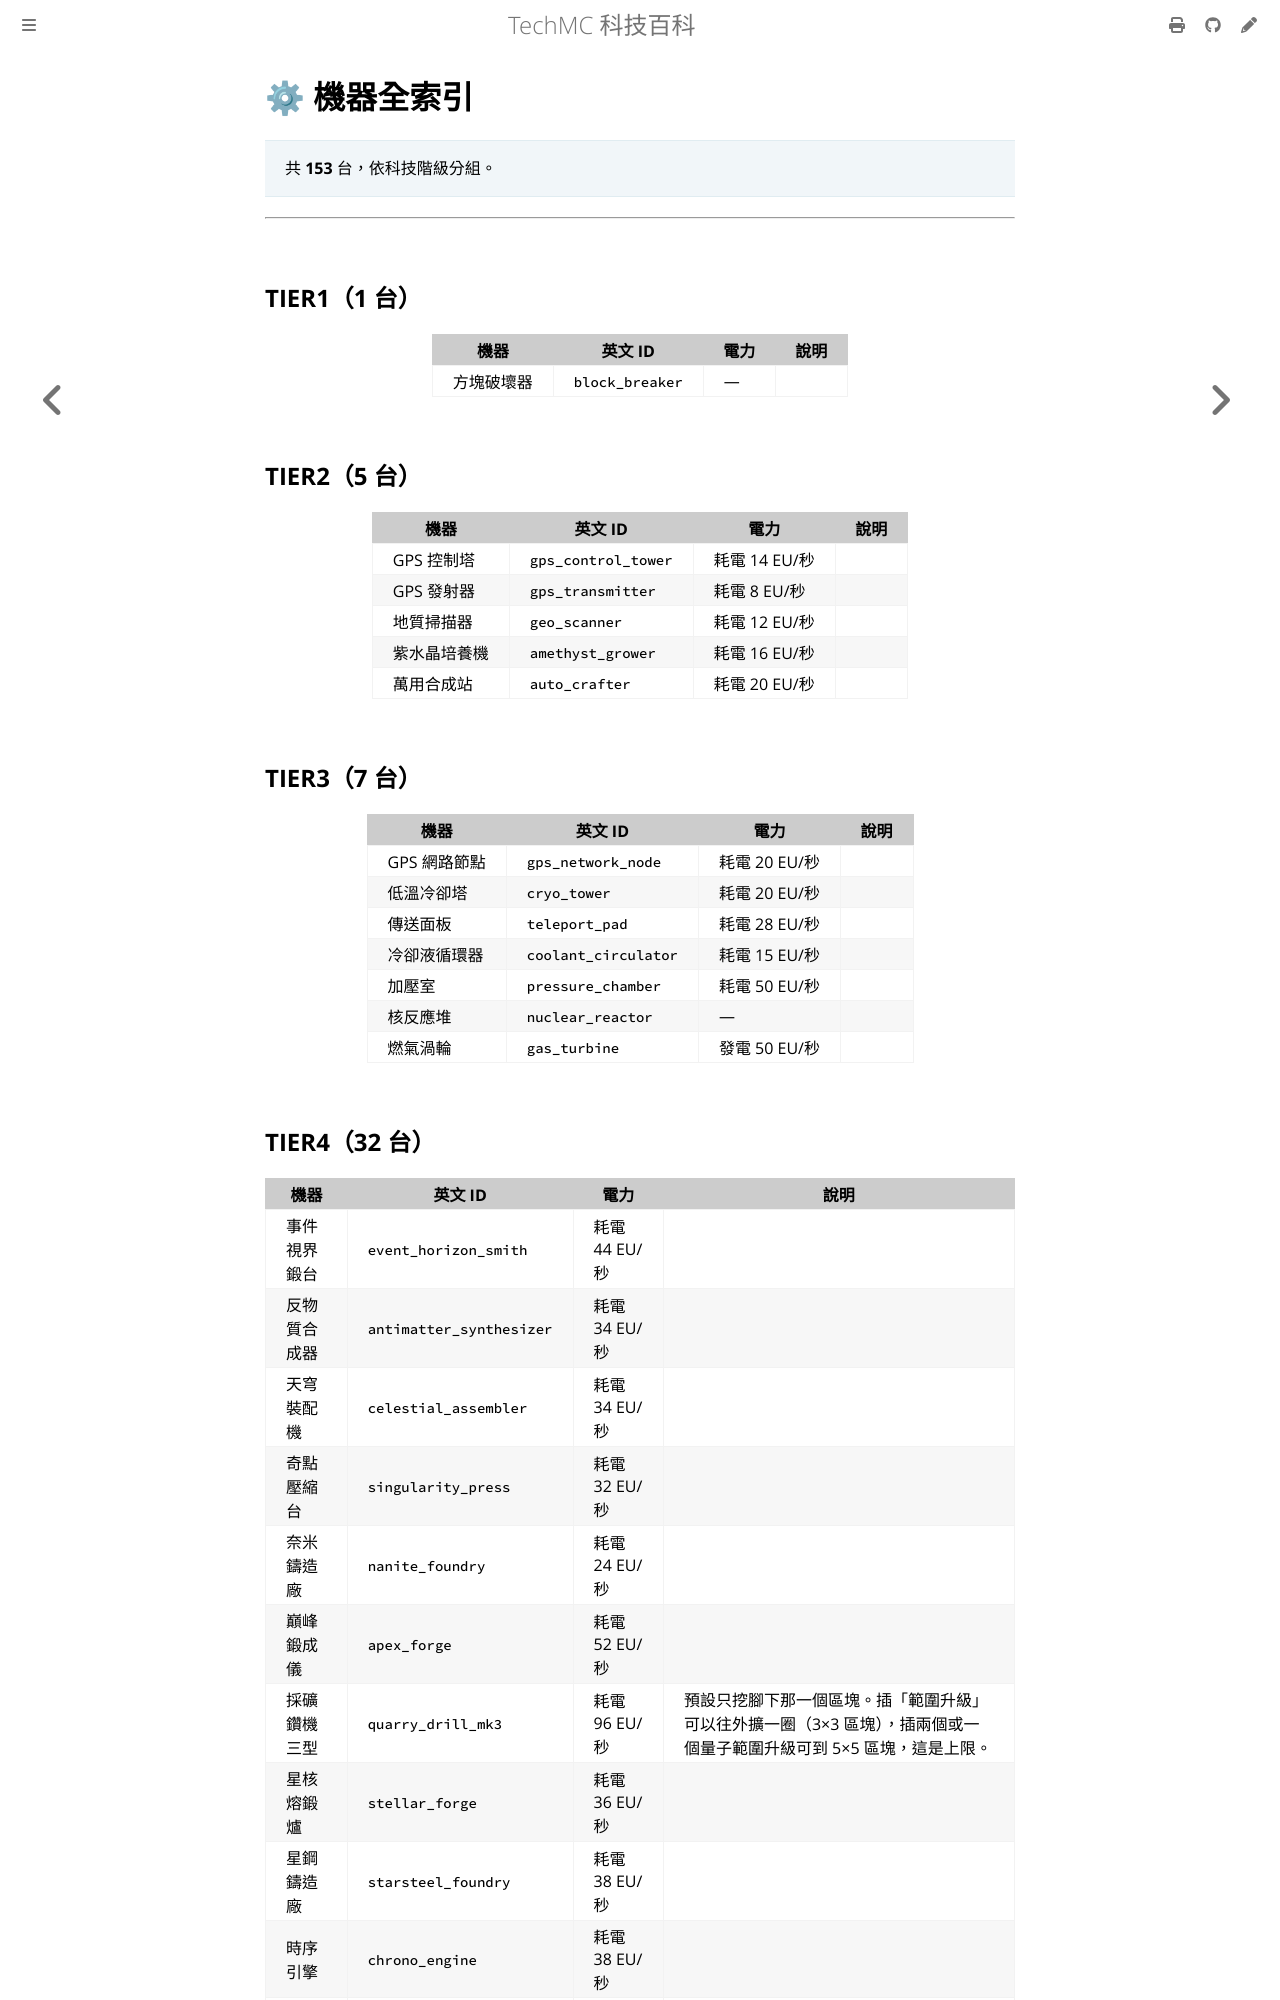

repository: QiuRui920811/TechProject · page: machines/index.html · generator: mdbook

# ⚙ 機器全索引

> 完整機器索引，共 **153** 台機器，依科技階級分組。
> 詳細頁：[一階](tier-1.md) / [二階](tier-2.md) / [三階](tier-3.md) / [四階](tier-4.md)

| 階級 | 對應分類 | 數量 |
|---|---|---|
| 一階 | 一階 | 18 台 |
| 二階 | 二階 | 36 台 |
| 三階 | 三階 | 66 台 |
| 四階 | 四階 | 32 台 |
| **合計** | | **152 台** |

> 💡「輸入 → 輸出」與「英文 ID」欄位使用機器的內部識別碼，方便對照配方與指令；一般遊玩時看中文名即可。

---
